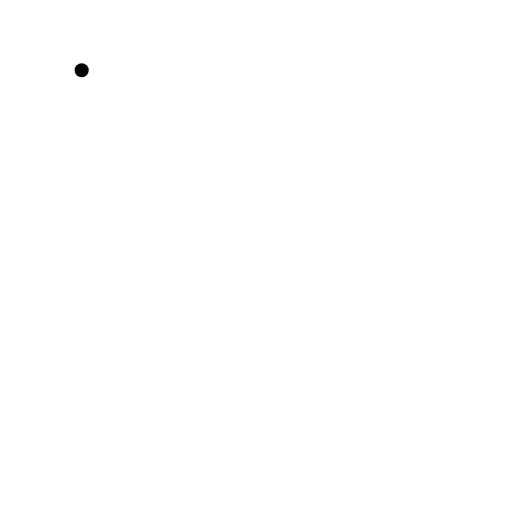
t = 0.00 s
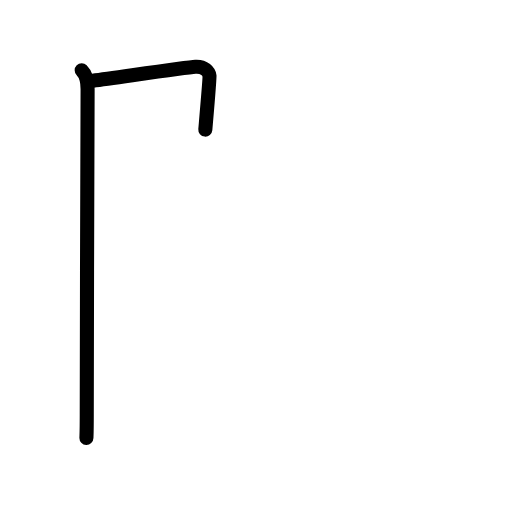
t = 1.63 s
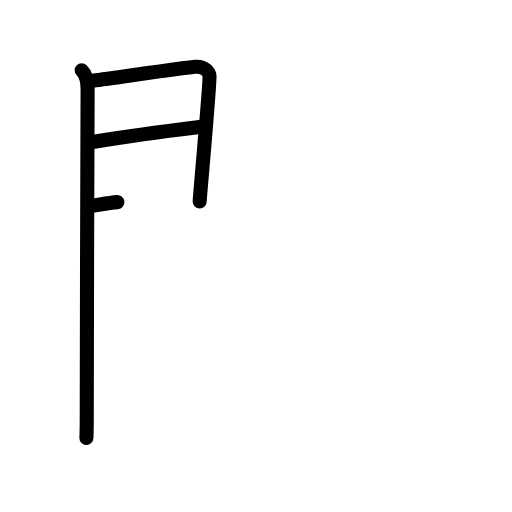
t = 3.25 s
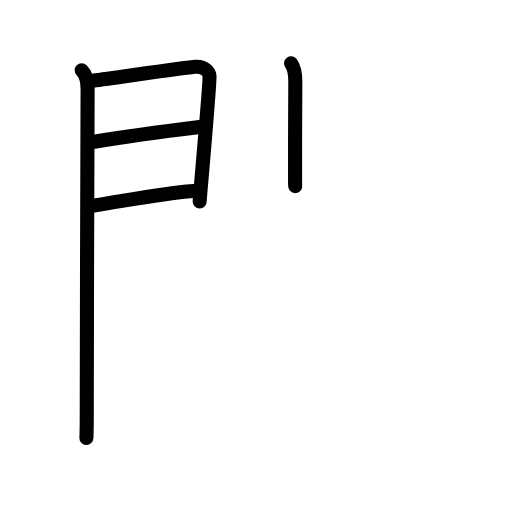
t = 4.83 s
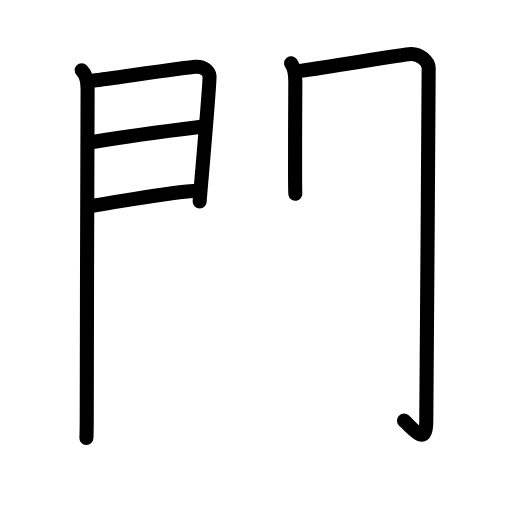
t = 5.88 s
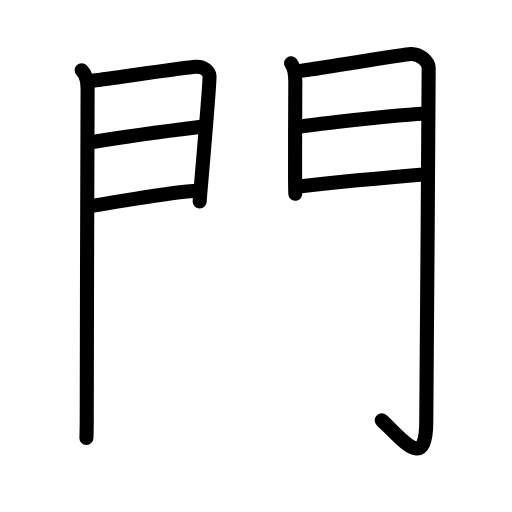
t = 8.00 s

The animated SVG that drew these frames (rendered in a browser with its animation timeline set to each time). Animation: 25 SMIL elements (animate=25); one cycle of 8.00 s.

<?xml version="1.0" encoding="UTF-8"?>
<!--
AniKanjiVG is licensed by CC-BY-SA Paul C. Sommerhoff (https://bitbucket.org/sommerhoff/anikanjivg).
AniKanjiVG uses KanjiVG which is licensed by CC-BY-SA Ulrich Apel (http://kanjivg.tagaini.net).
See also http://creativecommons.org/licenses/by-sa/3.0/
-->
<svg xmlns:kvg='http://kanjivg.tagaini.net' xmlns='http://www.w3.org/2000/svg' width='109' height='109' viewBox='0 0 109 109' style='fill:none;stroke:#000000;stroke-width:3;stroke-linecap:round;stroke-linejoin:round;' id="kvg:kanji_09580"><g id="kvg:09580" kvg:element="門" kvg:radical="general"><g id="kvg:09580-g1" kvg:position="left"><path id="kvg:09580-s1" kvg:type="㇑" d="M17.39,14.97c0.94,0.94,1.26,2.28,1.26,4c0,0.77-0.18,49.78-0.18,69.28c0,3.3-0.04,4.11-0.07,4.97"><animate attributeName="d" begin="0.0s" dur="0.3333333333333333s" from="M17.39,14.97C17.39,14.97,17.39,14.97,17.39,14.97" to="M17.39,14.97c0.94,0.94,1.26,2.28,1.26,4" />
<animate attributeName="d" begin="0.3333333333333333s" dur="0.3333333333333333s" from="M17.39,14.97c0.94,0.94,1.26,2.28,1.26,4c0,0,0,0,0,0,0" to="M17.39,14.97c0.94,0.94,1.26,2.28,1.26,4c0,0.77-0.18,49.78-0.18,69.28" />
<animate attributeName="d" begin="0.6666666666666666s" dur="0.3333333333333333s" from="M17.39,14.97c0.94,0.94,1.26,2.28,1.26,4c0,0.77-0.18,49.78-0.18,69.28c0,0,0,0,0,0,0" to="M17.39,14.97c0.94,0.94,1.26,2.28,1.26,4c0,0.77-0.18,49.78-0.18,69.28c0,3.3-0.04,4.11-0.07,4.97" />
</path>
<path id="kvg:09580-s2" kvg:type="㇕a" d="M19.77,17.18c6.04-0.81,20.02-2.86,21.83-2.97c1.91-0.12,2.9,1.04,3,1.96c0.11,1.07-1.17,15.69-1.78,22.84c-0.19,2.21-0.31,3.71-0.31,3.87"><animate attributeName="d" begin="1.0s" dur="0.25s" from="M19.77,17.18C19.77,17.18,19.77,17.18,19.77,17.18" to="M19.77,17.18c6.04-0.81,20.02-2.86,21.83-2.97" />
<animate attributeName="d" begin="1.25s" dur="0.25s" from="M19.77,17.18c6.04-0.81,20.02-2.86,21.83-2.97c0,0,0,0,0,0,0" to="M19.77,17.18c6.04-0.81,20.02-2.86,21.83-2.97c1.91-0.12,2.9,1.04,3,1.96" />
<animate attributeName="d" begin="1.5s" dur="0.25s" from="M19.77,17.18c6.04-0.81,20.02-2.86,21.83-2.97c1.91-0.12,2.9,1.04,3,1.96c0,0,0,0,0,0,0" to="M19.77,17.18c6.04-0.81,20.02-2.86,21.83-2.97c1.91-0.12,2.9,1.04,3,1.96c0.11,1.07-1.17,15.69-1.78,22.84" />
<animate attributeName="d" begin="1.75s" dur="0.25s" from="M19.77,17.18c6.04-0.81,20.02-2.86,21.83-2.97c1.91-0.12,2.9,1.04,3,1.96c0.11,1.07-1.17,15.69-1.78,22.84c0,0,0,0,0,0,0" to="M19.77,17.18c6.04-0.81,20.02-2.86,21.83-2.97c1.91-0.12,2.9,1.04,3,1.96c0.11,1.07-1.17,15.69-1.78,22.84c-0.19,2.21-0.31,3.71-0.31,3.87" />
<animate attributeName="d" begin="0s" dur="1.0s" from="M-100,-100" to="M-100,-100" />
</path>
<path id="kvg:09580-s3" kvg:type="㇐a" d="M20.06,30.18C27,29,36.5,27.75,42.46,27.02"><animate attributeName="d" begin="2.0s" dur="1.0s" from="M20.06,30.18C20.06,30.18,20.06,30.18,20.06,30.18" to="M20.06,30.18C27,29,36.5,27.75,42.46,27.02" />
<animate attributeName="d" begin="0s" dur="2.0s" from="M-100,-100" to="M-100,-100" />
</path>
<path id="kvg:09580-s4" kvg:type="㇐a" d="M19.61,43.82c8.39-1.32,14.14-2.57,21.55-3.17"><animate attributeName="d" begin="3.0s" dur="1.0s" from="M19.61,43.82C19.61,43.82,19.61,43.82,19.61,43.82" to="M19.61,43.82c8.39-1.32,14.14-2.57,21.55-3.17" />
<animate attributeName="d" begin="0s" dur="3.0s" from="M-100,-100" to="M-100,-100" />
</path>
</g>
<g id="kvg:09580-g2" kvg:position="right"><path id="kvg:09580-s5" kvg:type="㇑" d="M61.96,13.47c0.89,1.19,0.92,2.64,0.91,4.04c-0.02,3.82-0.08,14.92-0.05,20.49c0.01,1.84,0.03,3.07,0.06,3.25"><animate attributeName="d" begin="4.0s" dur="0.3333333333333333s" from="M61.96,13.47C61.96,13.47,61.96,13.47,61.96,13.47" to="M61.96,13.47c0.89,1.19,0.92,2.64,0.91,4.04" />
<animate attributeName="d" begin="4.333333333333333s" dur="0.3333333333333333s" from="M61.96,13.47c0.89,1.19,0.92,2.64,0.91,4.04c0,0,0,0,0,0,0" to="M61.96,13.47c0.89,1.19,0.92,2.64,0.91,4.04c-0.02,3.82-0.08,14.92-0.05,20.49" />
<animate attributeName="d" begin="4.666666666666667s" dur="0.3333333333333333s" from="M61.96,13.47c0.89,1.19,0.92,2.64,0.91,4.04c-0.02,3.82-0.08,14.92-0.05,20.49c0,0,0,0,0,0,0" to="M61.96,13.47c0.89,1.19,0.92,2.64,0.91,4.04c-0.02,3.82-0.08,14.92-0.05,20.49c0.01,1.84,0.03,3.07,0.06,3.25" />
<animate attributeName="d" begin="0s" dur="4.0s" from="M-100,-100" to="M-100,-100" />
</path>
<path id="kvg:09580-s6" kvg:type="㇆a" d="M63.98,15.09c6.63-0.9,21.65-3.51,23.46-3.6c1.96-0.1,3.82,1.63,3.82,2.98c0,18.78-0.52,61.53-0.51,75.14c0.01,11.13-5.24,3.63-9.49-0.12"><animate attributeName="d" begin="5.0s" dur="0.25s" from="M63.98,15.09C63.98,15.09,63.98,15.09,63.98,15.09" to="M63.98,15.09c6.63-0.9,21.65-3.51,23.46-3.6" />
<animate attributeName="d" begin="5.25s" dur="0.25s" from="M63.98,15.09c6.63-0.9,21.65-3.51,23.46-3.6c0,0,0,0,0,0,0" to="M63.98,15.09c6.63-0.9,21.65-3.51,23.46-3.6c1.96-0.1,3.82,1.63,3.82,2.98" />
<animate attributeName="d" begin="5.5s" dur="0.25s" from="M63.98,15.09c6.63-0.9,21.65-3.51,23.46-3.6c1.96-0.1,3.82,1.63,3.82,2.98c0,0,0,0,0,0,0" to="M63.98,15.09c6.63-0.9,21.65-3.51,23.46-3.6c1.96-0.1,3.82,1.63,3.82,2.98c0,18.78-0.52,61.53-0.51,75.14" />
<animate attributeName="d" begin="5.75s" dur="0.25s" from="M63.98,15.09c6.63-0.9,21.65-3.51,23.46-3.6c1.96-0.1,3.82,1.63,3.82,2.98c0,18.78-0.52,61.53-0.51,75.14c0,0,0,0,0,0,0" to="M63.98,15.09c6.63-0.9,21.65-3.51,23.46-3.6c1.96-0.1,3.82,1.63,3.82,2.98c0,18.78-0.52,61.53-0.51,75.14c0.01,11.13-5.24,3.63-9.49-0.12" />
<animate attributeName="d" begin="0s" dur="5.0s" from="M-100,-100" to="M-100,-100" />
</path>
<path id="kvg:09580-s7" kvg:type="㇐a" d="M64.34,26.89c6.16-0.89,20.29-2.39,25.5-2.67"><animate attributeName="d" begin="6.0s" dur="1.0s" from="M64.34,26.89C64.34,26.89,64.34,26.89,64.34,26.89" to="M64.34,26.89c6.16-0.89,20.29-2.39,25.5-2.67" />
<animate attributeName="d" begin="0s" dur="6.0s" from="M-100,-100" to="M-100,-100" />
</path>
<path id="kvg:09580-s8" kvg:type="㇐a" d="M64.13,39.63c8.99-1,15.87-1.63,25.9-2.47"><animate attributeName="d" begin="7.0s" dur="1.0s" from="M64.13,39.63C64.13,39.63,64.13,39.63,64.13,39.63" to="M64.13,39.63c8.99-1,15.87-1.63,25.9-2.47" />
<animate attributeName="d" begin="0s" dur="7.0s" from="M-100,-100" to="M-100,-100" />
</path>
</g>
</g>
</svg>
